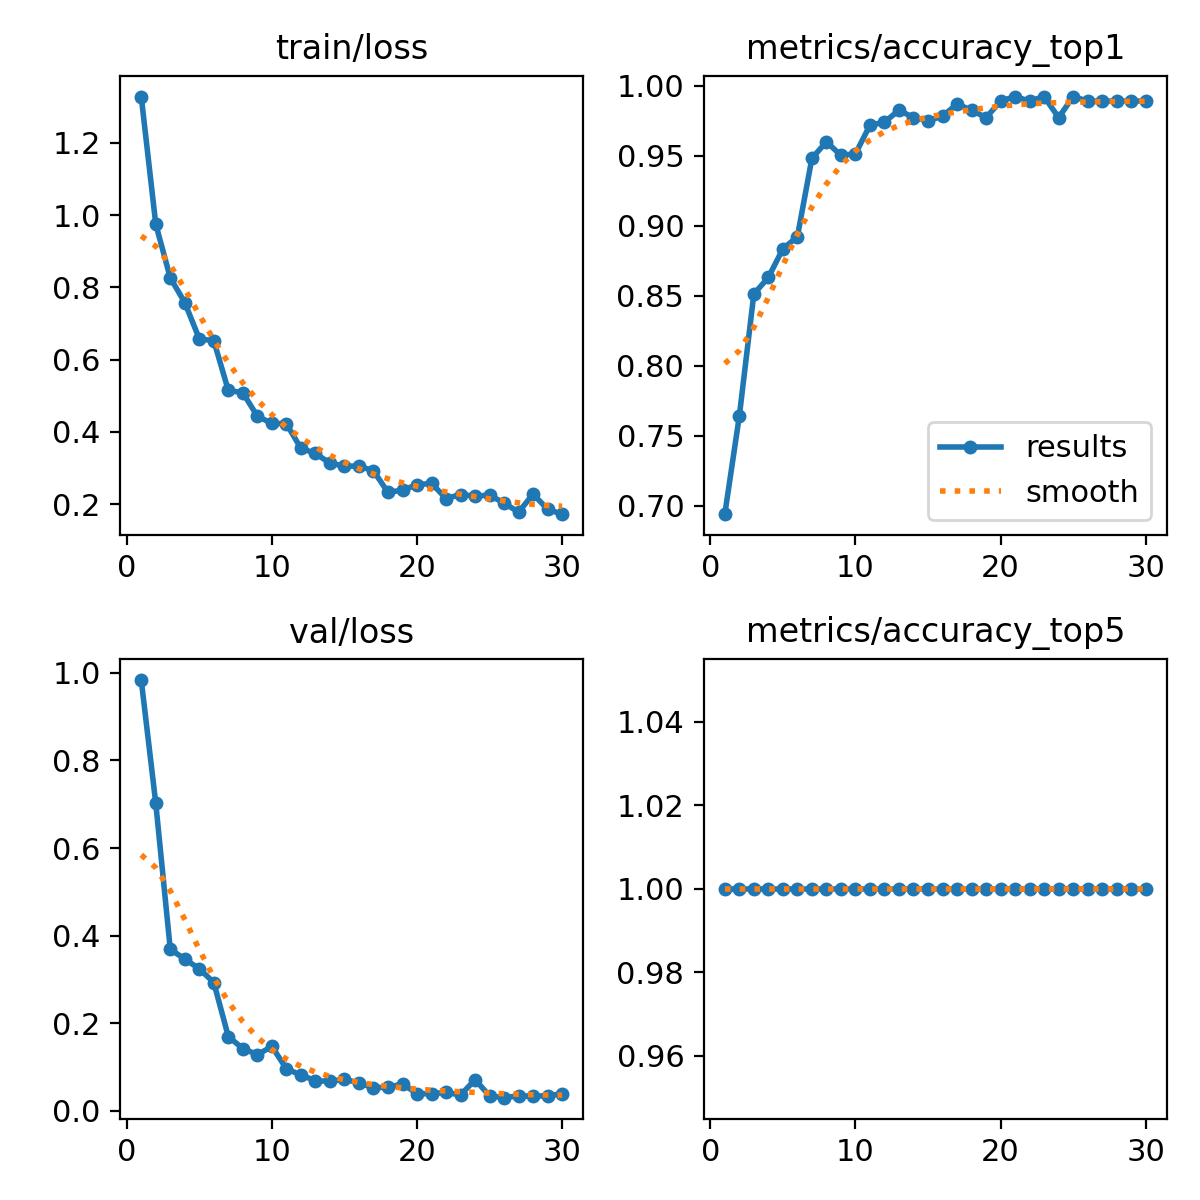

Source data for this figure (header and first rows):
epoch, time, train/loss, metrics/accuracy_top1, metrics/accuracy_top5, val/loss, lr/pg0, lr/pg1, lr/pg2
1, 298.7, 1.329, 0.694, 1, 0.9838, 0.0004095, 0.0004095, 0.0004095
2, 635.4, 0.9754, 0.764, 1, 0.7025, 0.0007989, 0.0007989, 0.0007989
3, 990.3, 0.8268, 0.8513, 1, 0.3688, 0.001161, 0.001161, 0.001161
4, 1343, 0.7581, 0.8631, 1, 0.3462, 0.001126, 0.001126, 0.001126
5, 1695, 0.6578, 0.8836, 1, 0.3242, 0.001085, 0.001085, 0.001085
6, 2050, 0.6523, 0.8922, 1, 0.2926, 0.001044, 0.001044, 0.001044
7, 2401, 0.5149, 0.9483, 1, 0.1693, 0.001002, 0.001002, 0.001002
8, 2752, 0.5085, 0.9601, 1, 0.1419, 0.0009612, 0.0009612, 0.0009612
9, 3349, 0.4433, 0.9504, 1, 0.1279, 0.00092, 0.00092, 0.00092
10, 3721, 0.4237, 0.9515, 1, 0.1466, 0.0008787, 0.0008787, 0.0008787
11, 4090, 0.4227, 0.972, 1, 0.09586, 0.0008375, 0.0008375, 0.0008375
12, 4459, 0.3546, 0.9741, 1, 0.08109, 0.0007962, 0.0007962, 0.0007962
13, 4834, 0.3407, 0.9828, 1, 0.06868, 0.000755, 0.000755, 0.000755
14, 5209, 0.3133, 0.9774, 1, 0.06674, 0.0007137, 0.0007137, 0.0007137
15, 5581, 0.3055, 0.9752, 1, 0.07202, 0.0006725, 0.0006725, 0.0006725
16, 5933, 0.3051, 0.9785, 1, 0.06277, 0.0006312, 0.0006312, 0.0006312
17, 6093, 0.2924, 0.9871, 1, 0.05271, 0.00059, 0.00059, 0.00059
18, 6232, 0.2324, 0.9828, 1, 0.05327, 0.0005487, 0.0005487, 0.0005487
19, 6371, 0.239, 0.9774, 1, 0.06101, 0.0005075, 0.0005075, 0.0005075
20, 6503, 0.2535, 0.9892, 1, 0.03897, 0.0004662, 0.0004662, 0.0004662
21, 6634, 0.2577, 0.9925, 1, 0.03844, 0.000425, 0.000425, 0.000425
22, 6768, 0.2156, 0.9892, 1, 0.0419, 0.0003837, 0.0003837, 0.0003837
23, 6904, 0.2267, 0.9925, 1, 0.03559, 0.0003425, 0.0003425, 0.0003425
24, 7036, 0.222, 0.9774, 1, 0.07075, 0.0003012, 0.0003012, 0.0003012
25, 7167, 0.225, 0.9925, 1, 0.03367, 0.00026, 0.00026, 0.00026
26, 7297, 0.2028, 0.9892, 1, 0.02964, 0.0002188, 0.0002188, 0.0002188
27, 7429, 0.178, 0.9892, 1, 0.03393, 0.0001775, 0.0001775, 0.0001775
28, 7561, 0.228, 0.9892, 1, 0.03249, 0.0001363, 0.0001363, 0.0001363
29, 7692, 0.1855, 0.9892, 1, 0.0345, 9.5e-05, 9.5e-05, 9.5e-05
30, 7823, 0.1722, 0.9892, 1, 0.03787, 5.375e-05, 5.375e-05, 5.375e-05
